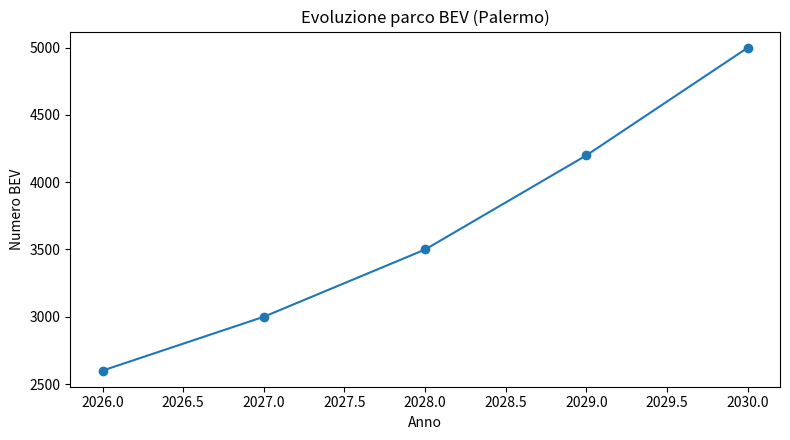
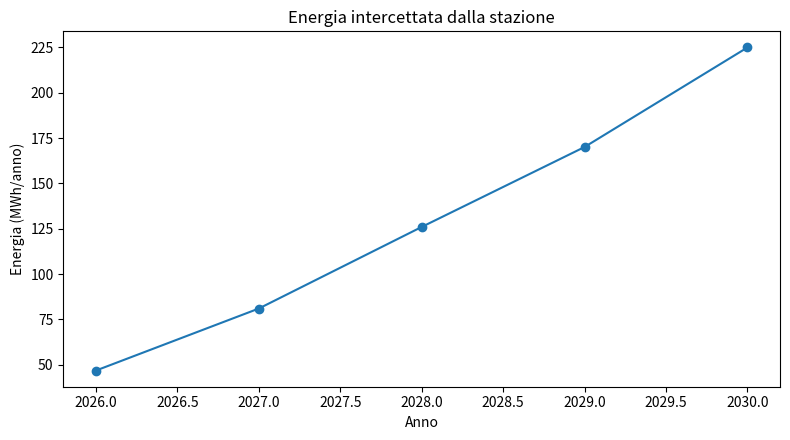
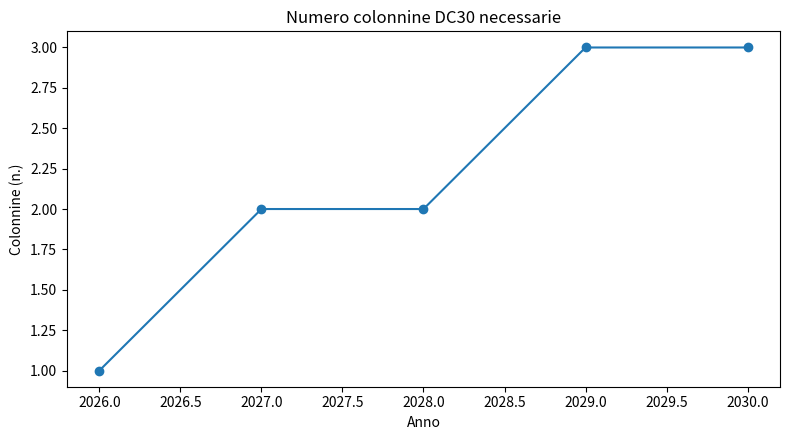
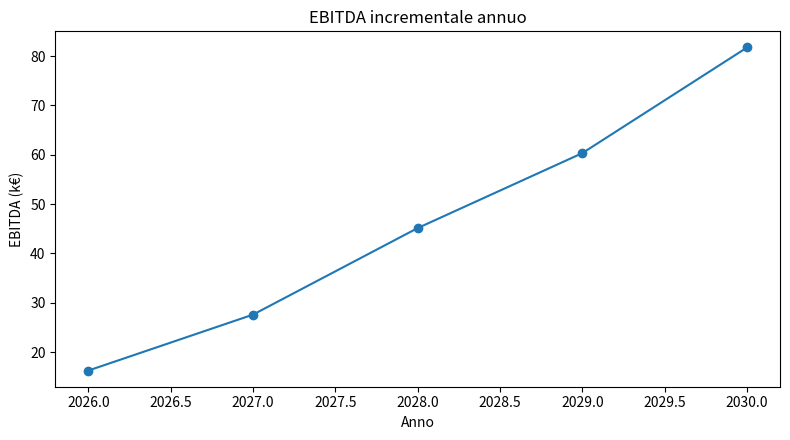
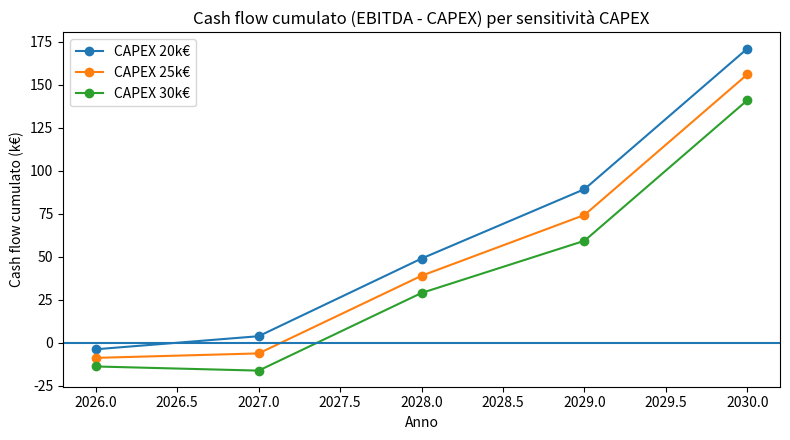

Here is the Python script that generated these plots, in order:
"""
Business Case - DC30 kW Palermo (replica logica report)

INPUT:
- Anni, parco BEV, consumi, quota pubblico, quota stazione
- Parametri sessione (kWh/sessione), potenza (kW), uptime, utilizzo target
- Prezzo energia, costo energia, OPEX annuo per colonnina
- CAPEX per colonnina (per sensitività)

OUTPUT:
- Tabella domanda (kWh, sessioni, colonnine)
- Tabella economica (ricavi, margini, EBITDA)
- Tabella cashflow (CAPEX, CF netto, CF cumulato, payback)
- Sensitività CAPEX 20k/25k/30k
- Grafici principali
"""

from dataclasses import dataclass
import numpy as np
import pandas as pd
import matplotlib.pyplot as plt


# -----------------------------
# 1) INPUT (modifica qui)
# -----------------------------

@dataclass
class Inputs:
    years: np.ndarray
    bev: np.ndarray
    consumption_kwh_per_bev_year: float = 3000
    public_share: float = 0.30
    station_share: np.ndarray = None  # per anno

    avg_session_kwh: float = 35
    charger_power_kw: float = 30
    uptime: float = 0.97
    target_utilization: float = 0.30

    price_eur_per_kwh: float = 0.69
    cogs_eur_per_kwh: float = 0.30
    opex_eur_per_charger_year: float = 2000

    capex_sensitivity: tuple = (20000, 25000, 30000)


inputs = Inputs(
    years=np.array([2026, 2027, 2028, 2029, 2030]),
    bev=np.array([2600, 3000, 3500, 4200, 5000]),
    station_share=np.array([0.02, 0.03, 0.04, 0.045, 0.05]),  # scenario base report
)


# -----------------------------
# 2) CORE FUNCTIONS
# -----------------------------

def compute_capacity_kwh_per_charger(i: Inputs) -> float:
    """Capacità annua utile per colonnina (kWh/anno)"""
    return i.charger_power_kw * 8760 * i.uptime * i.target_utilization


def compute_demand_and_sizing(i: Inputs):
    """Calcola energia intercettata, sessioni e colonnine necessarie"""
    city_public_energy = i.bev * i.consumption_kwh_per_bev_year * i.public_share
    captured_kwh = city_public_energy * i.station_share

    sessions_year = captured_kwh / i.avg_session_kwh
    sessions_day = sessions_year / 365

    cap_per_charger = compute_capacity_kwh_per_charger(i)
    chargers_needed = np.ceil(captured_kwh / cap_per_charger).astype(int)

    return captured_kwh, sessions_year, sessions_day, chargers_needed, cap_per_charger


def compute_economics(i: Inputs, captured_kwh: np.ndarray, chargers_needed: np.ndarray):
    """Ricavi, margine energia, EBITDA"""
    revenue = captured_kwh * i.price_eur_per_kwh
    spread = i.price_eur_per_kwh - i.cogs_eur_per_kwh
    gross_margin = captured_kwh * spread
    ebitda = gross_margin - chargers_needed * i.opex_eur_per_charger_year
    return revenue, gross_margin, ebitda


def cashflows(i: Inputs, chargers_needed: np.ndarray, ebitda: np.ndarray, capex_per_charger: float):
    """CAPEX per anno, cash flow netto e cumulato, payback (anno)"""
    capex_add = np.zeros_like(i.years, dtype=float)
    prev = 0
    for t, n in enumerate(chargers_needed):
        add = max(0, n - prev)
        capex_add[t] = add * capex_per_charger
        prev = n

    capex_cum = np.cumsum(capex_add)
    cf_net = ebitda - capex_add
    cf_cum = np.cumsum(cf_net)

    payback = None
    idx = np.where(cf_cum >= 0)[0]
    if len(idx) > 0:
        payback = int(i.years[idx[0]])

    return capex_add, capex_cum, cf_net, cf_cum, payback


# -----------------------------
# 3) RUN + OUTPUT TABLES
# -----------------------------

captured_kwh, sessions_year, sessions_day, chargers_needed, cap_per_charger = compute_demand_and_sizing(inputs)
revenue, gross_margin, ebitda = compute_economics(inputs, captured_kwh, chargers_needed)

# scenario base cashflow con CAPEX medio (25k)
BASE_CAPEX = 25000
capex_add, capex_cum, cf_net, cf_cum, payback = cashflows(inputs, chargers_needed, ebitda, BASE_CAPEX)

# tabella principale
df = pd.DataFrame({
    "Anno": inputs.years,
    "BEV": inputs.bev,
    "Quota stazione": inputs.station_share,
    "Energia intercettata (kWh)": captured_kwh.round(0).astype(int),
    "Ricariche/anno": sessions_year.round(0).astype(int),
    "Ricariche/giorno": np.round(sessions_day, 1),
    "Colonnine DC30": chargers_needed,
    "Ricavi (€)": revenue.round(0).astype(int),
    "Margine energia (€)": gross_margin.round(0).astype(int),
    "OPEX (€)": (chargers_needed * inputs.opex_eur_per_charger_year).astype(int),
    "EBITDA (€)": ebitda.round(0).astype(int),
    f"CAPEX anno (€) [{BASE_CAPEX}]": capex_add.astype(int),
    f"CF netto (€) [{BASE_CAPEX}]": cf_net.round(0).astype(int),
    f"CF cumulato (€) [{BASE_CAPEX}]": cf_cum.round(0).astype(int),
})

print("\n=== Capacità annua utile per colonnina ===")
print(f"{cap_per_charger:,.1f} kWh/anno".replace(",", "."))

print("\n=== Tabella risultati (scenario base) ===")
print(df.to_string(index=False))

roi_year1 = ebitda[0] / capex_add[0] if capex_add[0] > 0 else np.nan
roi_cum_2030 = (cf_cum[-1] / capex_cum[-1]) if capex_cum[-1] > 0 else np.nan

print("\n=== KPI scenario base (CAPEX 25k) ===")
print(f"ROI anno 1: {roi_year1*100:.1f}%")
print(f"Payback: {payback}")
print(f"Cash flow cumulato 2030: {cf_cum[-1]:,.0f} €".replace(",", "."))
print(f"CAPEX cumulato 2030: {capex_cum[-1]:,.0f} €".replace(",", "."))
print(f"ROI cumulato 2030: {roi_cum_2030:.2f}x")


# -----------------------------
# 4) SENSITIVITY CAPEX
# -----------------------------

sens_rows = []
for cap in inputs.capex_sensitivity:
    cap_add_s, cap_cum_s, cf_net_s, cf_cum_s, pb_s = cashflows(inputs, chargers_needed, ebitda, cap)
    roi_cum = (cf_cum_s[-1] / cap_cum_s[-1]) if cap_cum_s[-1] > 0 else np.nan
    sens_rows.append({
        "CAPEX per colonnina (€)": cap,
        "CAPEX cumulato 2030 (€)": int(cap_cum_s[-1]),
        "CF cumulato 2030 (€)": int(cf_cum_s[-1]),
        "ROI cumulato 2030 (x)": round(roi_cum, 2),
        "Payback (anno)": pb_s
    })

sens_df = pd.DataFrame(sens_rows)
print("\n=== Sensitività CAPEX ===")
print(sens_df.to_string(index=False))


# -----------------------------
# 5) PLOTS
# -----------------------------

def plot_line(x, y, title, ylabel):
    plt.figure(figsize=(8, 4.5))
    plt.plot(x, y, marker="o")
    plt.title(title)
    plt.xlabel("Anno")
    plt.ylabel(ylabel)
    plt.tight_layout()
    plt.show()

plot_line(inputs.years, inputs.bev, "Evoluzione parco BEV (Palermo)", "Numero BEV")
plot_line(inputs.years, captured_kwh/1000, "Energia intercettata dalla stazione", "Energia (MWh/anno)")
plot_line(inputs.years, chargers_needed, "Numero colonnine DC30 necessarie", "Colonnine (n.)")
plot_line(inputs.years, ebitda/1000, "EBITDA incrementale annuo", "EBITDA (k€)")

# cash flow cumulato per CAPEX sensitivity
plt.figure(figsize=(8, 4.5))
for cap in inputs.capex_sensitivity:
    _, _, _, cf_cum_s, _ = cashflows(inputs, chargers_needed, ebitda, cap)
    plt.plot(inputs.years, cf_cum_s/1000, marker="o", label=f"CAPEX {cap/1000:.0f}k€")
plt.title("Cash flow cumulato (EBITDA - CAPEX) per sensitività CAPEX")
plt.xlabel("Anno")
plt.ylabel("Cash flow cumulato (k€)")
plt.axhline(0)
plt.legend()
plt.tight_layout()
plt.show()


# -----------------------------
# 6) OPTIONAL: EXPORT CSV
# -----------------------------
# df.to_csv("business_case_dc30_output.csv", index=False)
# sens_df.to_csv("business_case_dc30_sensitivity.csv", index=False)
